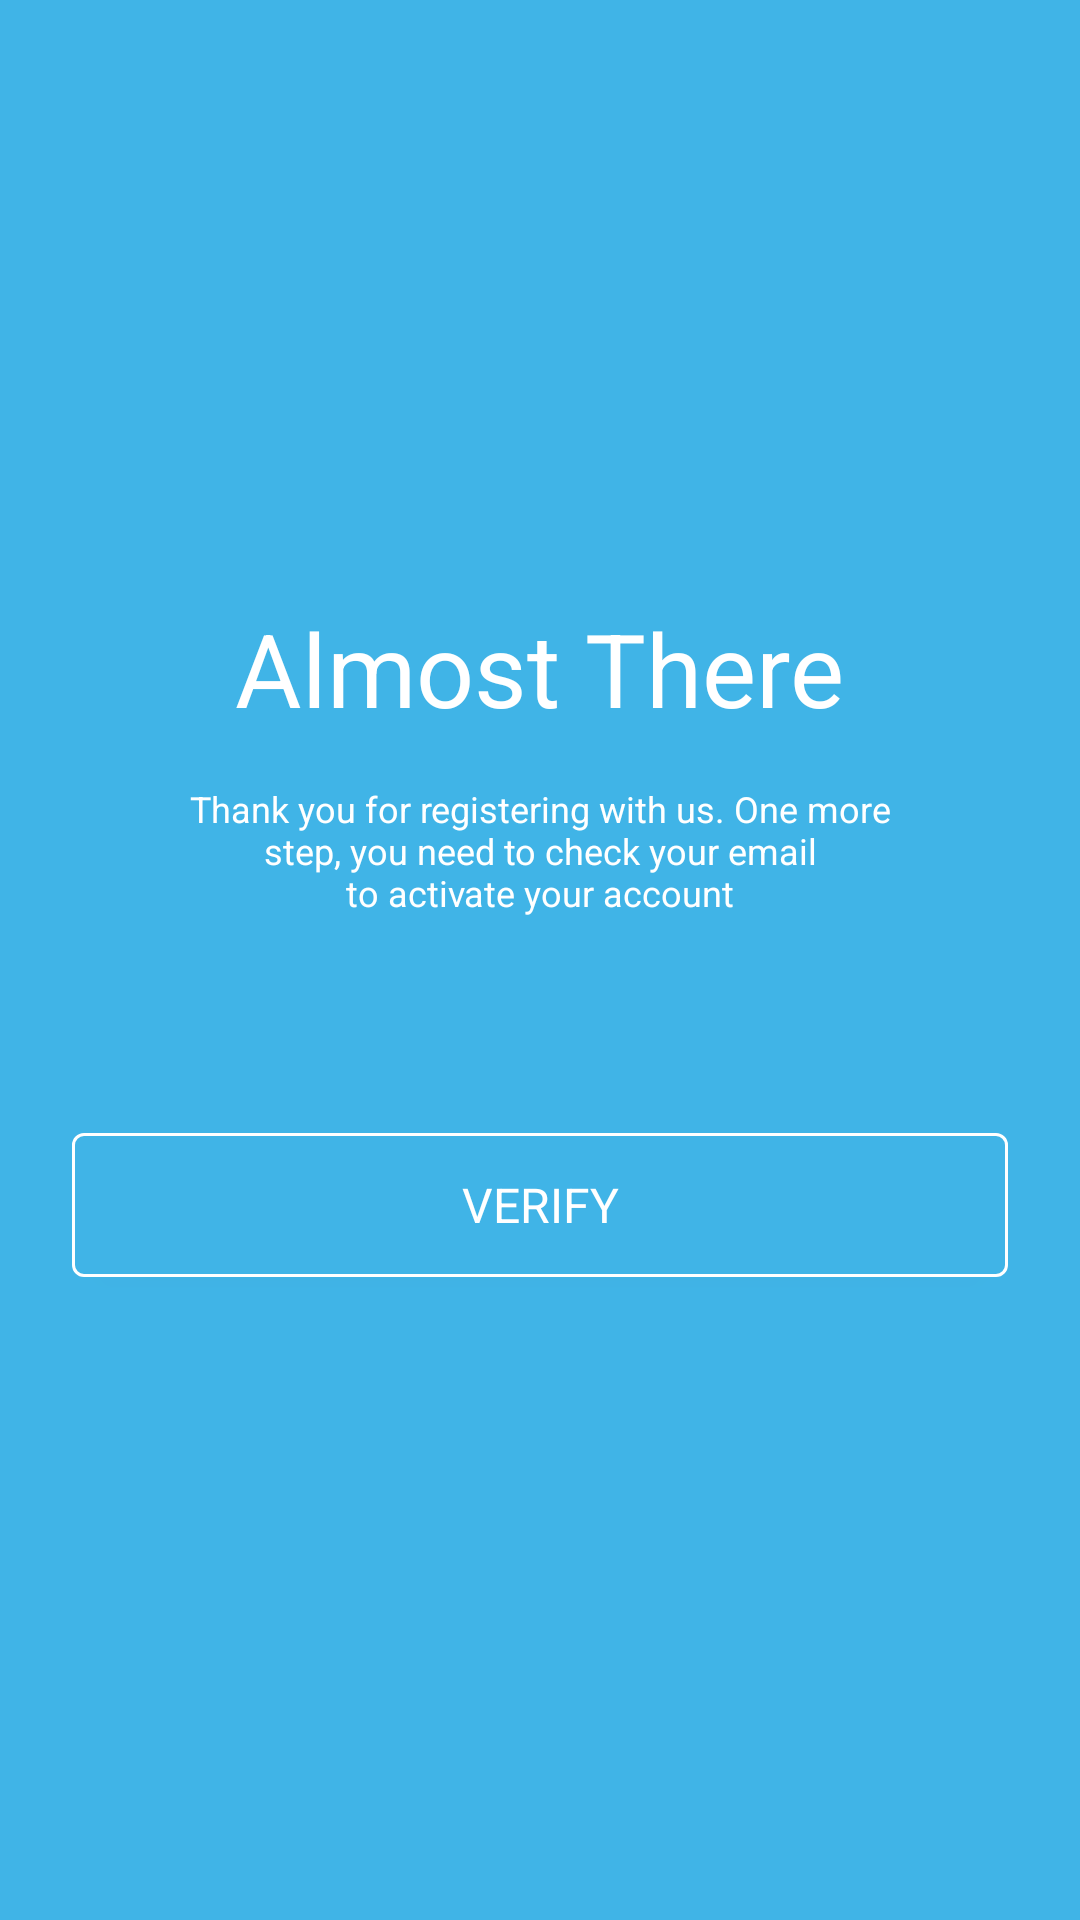

This screen was rendered from an Android layout file. Write that file and the resources it references.
<!-- AndroidManifest.xml: application theme Theme.10120908Latihan2 -->
<!-- res/layout/activity_verify.xml -->
<?xml version="1.0" encoding="utf-8"?>
<androidx.constraintlayout.widget.ConstraintLayout xmlns:android="http://schemas.android.com/apk/res/android"
    xmlns:app="http://schemas.android.com/apk/res-auto"
    android:layout_width="match_parent"
    android:layout_height="match_parent"
    android:background="@color/picton_blue">

    <com.google.android.material.textview.MaterialTextView
        android:id="@+id/tvTitle"
        android:layout_width="wrap_content"
        android:layout_height="wrap_content"
        android:layout_marginTop="200dp"
        android:text="@string/almost_there"
        android:textAppearance="@style/TextAppearance.Roboto.Light.Headline4"
        android:textColor="@color/white"
        app:layout_constraintEnd_toEndOf="parent"
        app:layout_constraintStart_toStartOf="parent"
        app:layout_constraintTop_toTopOf="parent" />

    <com.google.android.material.textview.MaterialTextView
        android:id="@+id/tvDesc"
        android:layout_width="@dimen/_0dp"
        android:layout_height="wrap_content"
        android:layout_marginStart="@dimen/_16dp"
        android:layout_marginTop="@dimen/_16dp"
        android:layout_marginEnd="@dimen/_16dp"
        android:gravity="center"
        android:text="@string/almost_there_desc"
        android:textAppearance="@style/TextAppearance.Roboto.Light.Caption"
        android:textColor="@color/white"
        app:layout_constraintEnd_toEndOf="parent"
        app:layout_constraintStart_toStartOf="parent"
        app:layout_constraintTop_toBottomOf="@id/tvTitle" />

    <com.google.android.material.button.MaterialButton
        android:id="@+id/btnVerify"
        android:layout_width="@dimen/_0dp"
        android:layout_height="wrap_content"
        android:layout_marginStart="@dimen/_24dp"
        android:layout_marginTop="@dimen/_72dp"
        android:layout_marginEnd="@dimen/_24dp"
        android:backgroundTint="@color/picton_blue"
        android:insetTop="@dimen/_0dp"
        android:insetBottom="@dimen/_0dp"
        android:text="@string/verify"
        android:textAllCaps="true"
        android:textAppearance="@style/TextAppearance.Roboto.Medium.Body1"
        android:textColor="@color/white"
        app:layout_constraintEnd_toEndOf="parent"
        app:layout_constraintStart_toStartOf="parent"
        app:layout_constraintTop_toBottomOf="@+id/tvDesc"
        app:strokeColor="@color/white"
        app:strokeWidth="@dimen/_1dp" />

</androidx.constraintlayout.widget.ConstraintLayout>
<!-- resources referenced by this layout -->
<resources>
  <color name="picton_blue">#40B4E7</color>
  <color name="white">#FFFFFFFF</color>
  <dimen name="_0dp">0dp</dimen>
  <dimen name="_16dp">16dp</dimen>
  <dimen name="_1dp">1dp</dimen>
  <dimen name="_24dp">24dp</dimen>
  <dimen name="_72dp">72dp</dimen>
  <string name="almost_there">Almost There</string>
  <string name="almost_there_desc">Thank you for registering with us. One more\nstep, you need to check your email\nto activate your account</string>
  <string name="verify">Verify</string>
  <style name="TextAppearance.Roboto.Light.Caption" parent="TextAppearance.MaterialComponents.Caption">
          <item name="android:letterSpacing">0</item>
          <item name="fontFamily">@font/roboto_light</item>
      </style>
  <style name="TextAppearance.Roboto.Light.Headline4" parent="TextAppearance.MaterialComponents.Headline4">
          <item name="android:letterSpacing">0</item>
          <item name="fontFamily">@font/roboto_light</item>
      </style>
  <style name="TextAppearance.Roboto.Medium.Body1" parent="TextAppearance.MaterialComponents.Body1">
          <item name="android:letterSpacing">0</item>
          <item name="fontFamily">@font/roboto_medium</item>
      </style>
  <style name="Theme.10120908Latihan2" parent="Theme.MaterialComponents.Light.NoActionBar">
          
          <item name="colorPrimary">@color/jelly_bean</item>
          <item name="colorPrimaryVariant">@color/picton_blue</item>
          <item name="colorOnPrimary">@color/white</item>
          
          <item name="colorSecondary">@color/teal_200</item>
          <item name="colorSecondaryVariant">@color/teal_700</item>
          <item name="colorOnSecondary">@color/black</item>
          
          <item name="android:statusBarColor">?attr/colorPrimaryVariant</item>
          
      </style>
  <color name="jelly_bean">#22779C</color>
  <color name="teal_200">#FF03DAC5</color>
  <color name="teal_700">#FF018786</color>
  <color name="black">#FF000000</color>
</resources>
